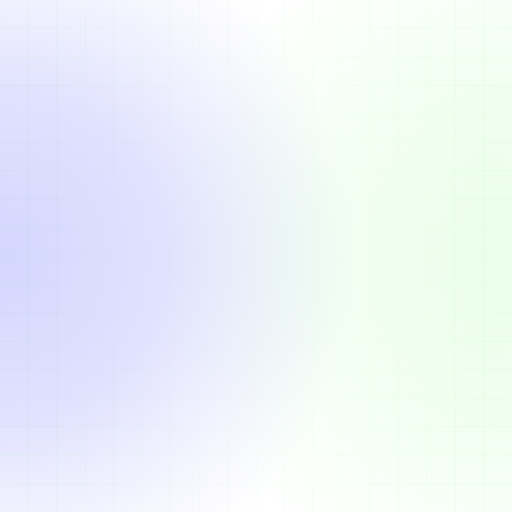
t = 0.00 s
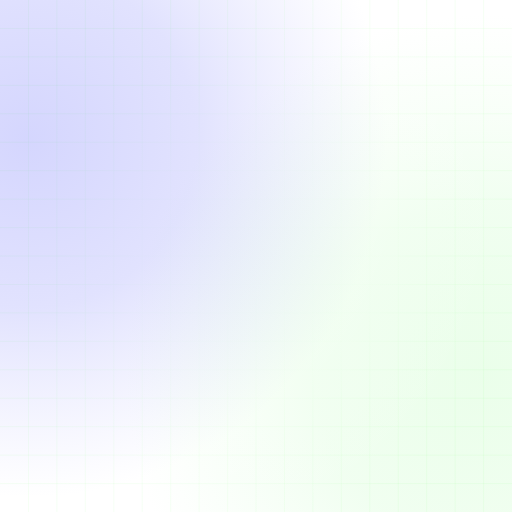
t = 1.67 s
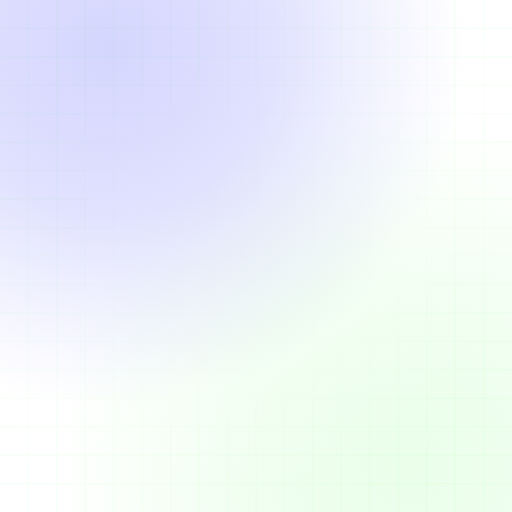
t = 3.33 s
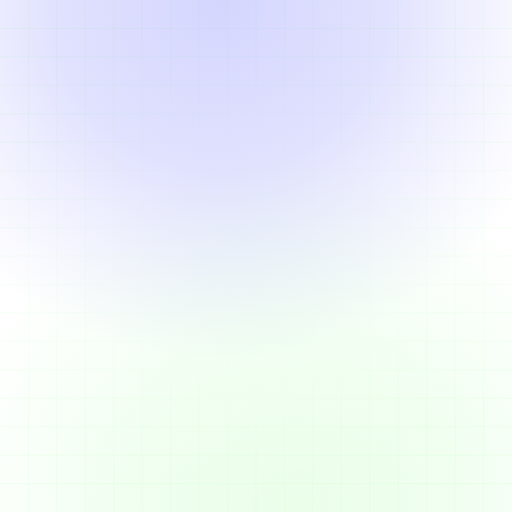
t = 5.00 s
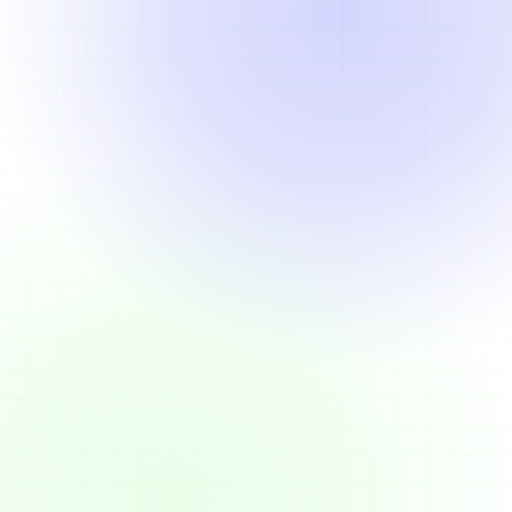
t = 6.67 s
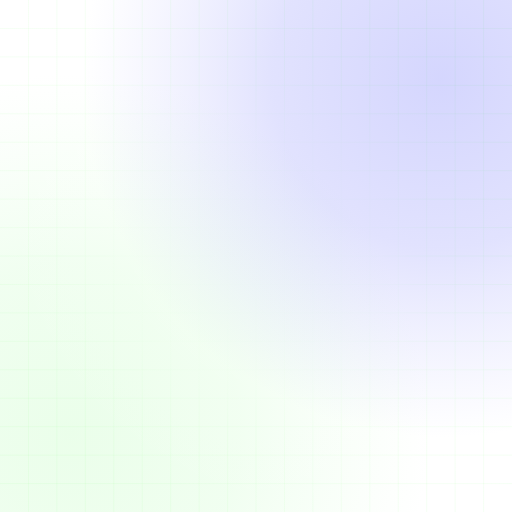
t = 8.33 s

The animated SVG that drew these frames (rendered in a browser with its animation timeline set to each time). Animation: 2 SMIL elements (animateTransform=2); frames cover the first 8.33 s, repeats indefinitely.

<svg viewBox="0 0 1800 1800"
  xmlns="http://www.w3.org/2000/svg">
  <defs>
    <!-- White blurred radial gradient -->
    <radialGradient id="blurWhiteGradient" cx="50%" cy="50%" r="50%">
      <stop offset="0%" stop-color="white" stop-opacity="1" />
      <stop offset="50%" stop-color="white" stop-opacity="0.75" />
      <stop offset="75%" stop-color="white" stop-opacity="0.25" />
      <stop offset="100%" stop-color="white" stop-opacity="0.1" />
    </radialGradient>

    <radialGradient id="lightGreenGradient" cx="50%" cy="50%" r="50%">
      <stop offset="0%" stop-color="#98FB96" stop-opacity="0.2" />
      <stop offset="33%" stop-color="#98FB96" stop-opacity="0.14" />
      <stop offset="70%" stop-color="white" stop-opacity="0.11" />
      <stop offset="85%" stop-color="white" stop-opacity="0.05" />
      <stop offset="100%" stop-color="white" stop-opacity="0" />
    </radialGradient>

    <radialGradient id="lightBlueGradient" cx="50%" cy="50%" r="50%">
      <stop offset="0%" stop-color="#2B32F9" stop-opacity="0.2" />
      <stop offset="33%" stop-color="#2B32F9" stop-opacity="0.14" />
      <stop offset="70%" stop-color="white" stop-opacity="0.11" />
      <stop offset="85%" stop-color="white" stop-opacity="0.05" />
      <stop offset="100%" stop-color="white" stop-opacity="0" />
    </radialGradient>
  </defs>

  <!-- Horizontal lines -->
  <line x1="0" y1="100" x2="1800" y2="100" stroke="#98FB96" stroke-opacity="0.4" />
  <line x1="0" y1="200" x2="1800" y2="200" stroke="#98FB96" stroke-opacity="0.4" />
  <line x1="0" y1="300" x2="1800" y2="300" stroke="#98FB96" stroke-opacity="0.4" />
  <line x1="0" y1="400" x2="1800" y2="400" stroke="#98FB96" stroke-opacity="0.4" />
  <line x1="0" y1="500" x2="1800" y2="500" stroke="#98FB96" stroke-opacity="0.4" />
  <line x1="0" y1="600" x2="1800" y2="600" stroke="#98FB96" stroke-opacity="0.4" />
  <line x1="0" y1="700" x2="1800" y2="700" stroke="#98FB96" stroke-opacity="0.4" />
  <line x1="0" y1="800" x2="1800" y2="800" stroke="#98FB96" stroke-opacity="0.4" />
  <line x1="0" y1="900" x2="1800" y2="900" stroke="#98FB96" stroke-opacity="0.4" />
  <line x1="0" y1="1000" x2="1800" y2="1000" stroke="#98FB96" stroke-opacity="0.4" />
  <line x1="0" y1="1100" x2="1800" y2="1100" stroke="#98FB96" stroke-opacity="0.4" />
  <line x1="0" y1="1200" x2="1800" y2="1200" stroke="#98FB96" stroke-opacity="0.4" />
  <line x1="0" y1="1300" x2="1800" y2="1300" stroke="#98FB96" stroke-opacity="0.4" />
  <line x1="0" y1="1400" x2="1800" y2="1400" stroke="#98FB96" stroke-opacity="0.4" />
  <line x1="0" y1="1500" x2="1800" y2="1500" stroke="#98FB96" stroke-opacity="0.4" />
  <line x1="0" y1="1600" x2="1800" y2="1600" stroke="#98FB96" stroke-opacity="0.4" />
  <line x1="0" y1="1700" x2="1800" y2="1700" stroke="#98FB96" stroke-opacity="0.4" />

  <!-- Vertical lines -->
  <line x1="100" y1="0" x2="100" y2="1800" stroke="#98FB96" stroke-opacity="0.4" />
  <line x1="200" y1="0" x2="200" y2="1800" stroke="#98FB96" stroke-opacity="0.4" />
  <line x1="300" y1="0" x2="300" y2="1800" stroke="#98FB96" stroke-opacity="0.4" />
  <line x1="400" y1="0" x2="400" y2="1800" stroke="#98FB96" stroke-opacity="0.4" />
  <line x1="500" y1="0" x2="500" y2="1800" stroke="#98FB96" stroke-opacity="0.4" />
  <line x1="600" y1="0" x2="600" y2="1800" stroke="#98FB96" stroke-opacity="0.4" />
  <line x1="700" y1="0" x2="700" y2="1800" stroke="#98FB96" stroke-opacity="0.4" />
  <line x1="800" y1="0" x2="800" y2="1800" stroke="#98FB96" stroke-opacity="0.4" />
  <line x1="900" y1="0" x2="900" y2="1800" stroke="#98FB96" stroke-opacity="0.4" />
  <line x1="1000" y1="0" x2="1000" y2="1800" stroke="#98FB96" stroke-opacity="0.4" />
  <line x1="1100" y1="0" x2="1100" y2="1800" stroke="#98FB96" stroke-opacity="0.4" />
  <line x1="1200" y1="0" x2="1200" y2="1800" stroke="#98FB96" stroke-opacity="0.4" />
  <line x1="1300" y1="0" x2="1300" y2="1800" stroke="#98FB96" stroke-opacity="0.4" />
  <line x1="1400" y1="0" x2="1400" y2="1800" stroke="#98FB96" stroke-opacity="0.4" />
  <line x1="1500" y1="0" x2="1500" y2="1800" stroke="#98FB96" stroke-opacity="0.4" />
  <line x1="1600" y1="0" x2="1600" y2="1800" stroke="#98FB96" stroke-opacity="0.4" />
  <line x1="1700" y1="0" x2="1700" y2="1800" stroke="#98FB96" stroke-opacity="0.4" />

  <!-- Radial blur in the center -->
  <circle cx="900" cy="900" r="900" fill="url(#blurWhiteGradient)" />

  <g>
    <animateTransform attributeName="transform" attributeType="XML" type="rotate" from="0 900 900" to="360 900 900" dur="22s" repeatCount="indefinite" />
    <!-- The rotating circle (initially placed to the right of center) -->
    <circle cx="1800" cy="900" r="1800" fill="url(#lightGreenGradient)" />
  </g>

  <g>
    <animateTransform attributeName="transform" attributeType="XML" type="rotate" from="0 900 900" to="360 900 900" dur="22s" repeatCount="indefinite" />
    <!-- The rotating circle (initially placed to the right of center) -->
    <circle cx="0" cy="900" r="1800" fill="url(#lightBlueGradient)" />
  </g>
</svg>
